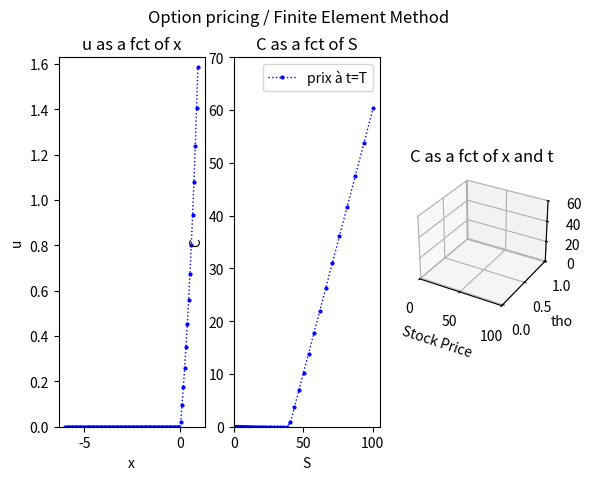

This figure's Python source: (Note: this script raises an exception after producing the figure.)
## Projet Option Pricing Finite Element Method

import numpy as np
import matplotlib.pyplot as plt
import time
import math
from mpl_toolkits import mplot3d
from scipy.stats import norm

## Avec les lagrangian linear functions (2 nodes)


def BSS(S,K,sigma,r,T):
    d1=(math.log(S/K)+(r+1/2*sigma**2)*(T))/(sigma*math.sqrt(T))      ##########BLACK-SCHOLES call
    d2=(math.log(S/K)+(r-1/2*sigma**2)*(T))/(sigma*math.sqrt(T))
    return(norm.cdf(d1,0,1)*S-K*math.exp(-r*T)*norm.cdf(d2,0,1))

#-----------------------------------------------------------------------------------------------------------------
K=40 # strike, sert uniquement à la fin pour revenir sur C (?)
r=0.05
sigma=0.3 # volatilité
T=1 #maturité de l option, unité ?
#L=23 # spatial interval (arbitraire...)
Lmax=0.92 # pr avoir 100 (0.92 pour 100)
Lmin=-6 # pr avoir 0.1...
alpha=0.5 # cond de stabilité : alpha<=0.5 (alpha=dt/(dx*2))
N=101 #nombre de pts spatiaux
#dx=L/(N-1)
dx=(Lmax-Lmin)/(N-1)
dt=alpha*dx*dx
tmax=0.5*sigma*sigma*T
k=r/(0.5*sigma*sigma)
a=(1-k)/2
b=a*a+(k-1)*a-k
#-----------------------------------------------------------------------------------------------------------------
fig_imp=plt.figure()
fig_imp.suptitle('Option pricing / Finite Element Method')
ax1_imp = fig_imp.add_subplot(1, 3, 1)
ax2_imp = fig_imp.add_subplot(1, 3, 2)
ax3_imp = fig_imp.add_subplot(1, 3, 3, projection='3d')

ax2_imp.set_xlim([0,105])
ax2_imp.set_ylim([0,70]) 
ax1_imp.set_ylim([0,1.63])
ax3_imp.set_zlim([0,60])
ax3_imp.set_xlim([0,100])

ax1_imp.set_title('u as a fct of x')
ax2_imp.set_title('C as a fct of S')
ax3_imp.set_title('C as a fct of x and t')

ax3_imp.set_xlabel('Stock Price')
ax3_imp.set_ylabel('tho')
ax3_imp.set_zlabel('Option Price')
ax1_imp.set_xlabel('x')
ax1_imp.set_ylabel('u')
ax2_imp.set_xlabel('S')
ax2_imp.set_ylabel('C')


#-----------------------------------------------------------------------------------------------------------------
x=np.linspace(Lmin,Lmax,N)
# x=np.linspace(0.1,100,N)
# for i in range(N):
#     x[i]=math.log(x[i]/K)    # si on veut adapter le maillage au pb du chgmt de var
    
q=np.zeros(2*N-2)
def q0(x):   #fct pour condition initiale
    if math.exp(0.5*(k+1)*x)-math.exp(0.5*(k-1)*x)>=0:
        return math.exp(0.5*(k+1)*x)-math.exp(0.5*(k-1)*x)
    else:
        return 0  

for i in range(N-1):
    q[2*i]=q0(x[i])
    q[2*i+1]=q0(x[i+1])

v=np.zeros(N)

#on détermine v à partir des coefficients
for i in range(N-1):
    v[i]=q[2*i]
v[N-1]=q[2*N-3]

temps=np.arange(0,tmax,dt)

# création de la matrice C
C_mat=np.zeros((2*N-2,2*N-2))
for i in range(1,2*N-3):
        C_mat[i][i]=dx/3*2
        C_mat[i][i-1]=dx/3*1/2
        C_mat[i][i+1]=dx/3*1/2
C_mat[0][0]=dx/3*1
C_mat[0][1]=dx/3*1/2
C_mat[2*N-3][2*N-3]=dx/3*1
C_mat[2*N-3][2*N-4]=dx/3*1/2


# création de la matrice K_mat
K_mat=np.zeros((2*N-2,2*N-2))
for i in range(1,2*N-3):
        K_mat[i][i]=1/dx*2
        K_mat[i][i-1]=-1/dx*1
        K_mat[i][i+1]=-1/dx*1
K_mat[0][0]=1/dx*1
K_mat[0][1]=-1/dx*1
K_mat[2*N-3][2*N-3]=1/dx*1
K_mat[2*N-3][2*N-4]=-1/dx*1

# création du vecteur F (natural boundary conditions)
F=np.zeros(2*N-2)
#...

#on revient sur C pour voir si ça donne bien le payoff final d une opt
C=np.zeros(N) #N valeurs, dernière indice N-1
for i in range(N):
    C[i]=K*v[i]*math.exp(a*x[i])
s=np.zeros(N)
for j in range(N):
    s[j]=K*math.exp(x[j])
ax1_imp.plot(x,v,'b:o',linewidth=1,markersize=2)
ax2_imp.plot(s,C,'b:o',linewidth=1,markersize=2,label='prix à t=T')
#xdata=np.full(N,0)
#ydata=s
#zdata=np.copy(C)
ax2_imp.legend()
fig_imp.show()

Z=np.zeros((len(temps),len(x)))

Z[0]=zdata
compteur=1

for t in temps[1:]:
    
    #F[2*N-3]=(0.5*((k+1)*math.exp(Lmax)-(k-1)*math.exp(-k*t))*math.exp(-a*Lmax+b*t))*dx/2
    #F[2*N-3]=(math.exp(Lmax)-a*math.exp(Lmax)+a)*math.exp(-a*Lmax-b*t)*dx/2
    #F[2*N-3]=(math.exp((1-a)*Lmax-b*t)-a)*dx/2
    F[2*N-3]=((1-a)*math.exp(Lmax)-a)*math.exp(-a*Lmax-b*t)*dx/2 # natural boundary

    #test
    #F[0]=math.exp(Lmin-a*Lmin-B*t)    
    q_plus_frontieres=1/dt*np.dot(C_mat,q)+F
    
    q=np.linalg.solve(1/dt*C_mat+K_mat,q_plus_frontieres)
    #print(q)
    #q[1]=0 # mouai .......
    q[0]=0
    #print(q)
    
    #on détermine v à partir des coefficients
    for i in range(N-1):
        v[i]=q[2*i]
    v[N-1]=q[2*N-3]
    
    
    #on revient sur C
    for i in range(N):
        C[i]=K*v[i]*math.exp(a*x[i]+b*t)
    
    
    Z[compteur]=C
    
    if t==temps[len(temps)-1]:
        xdata=np.full(N,t)
        ydata=s
        zdata=C
        #ax3.scatter3D(xdata, ydata, zdata)
        ax1_imp.plot(x,v,'r:o',linewidth=1,markersize=2)
        ax2_imp.plot(s,C,'r:o',linewidth=1,markersize=2, label='prix à t=0')
        ax2_imp.legend()
        #fig.suptitle(t/tmax)
        plt.pause(0.1)
        #plt.show()
        fig_imp.show()
    
    else:
        xdata=np.full(N,t)
        ydata=s
        zdata=np.copy(C)
        #ax3.scatter3D(xdata, ydata, zdata)
        ax1_imp.plot(x,v,color='grey',marker='',linestyle='dashed',linewidth=1)
        ax2_imp.plot(s,C,color='grey',marker='',linestyle='dashed',linewidth=1)
        #fig.suptitle(t/tmax)
        plt.pause(0.1)    
        #plt.show()
        fig_imp.show()
        
    compteur=compteur+1

BSS_liste=np.zeros(N)

for i in range(N):
    BSS_liste[i]=BSS(s[i],K,sigma,r,T)
ax2_imp.plot(s,BSS_liste,color='green',label = 'black scholes')
ax2_imp.legend()
X, Y = np.meshgrid(s, temps)
ax3_imp.plot_wireframe(X, Y, Z, color='SeaGreen')
#ax3_imp.plot_surface(X, Y, Z, rstride=1, cstride=1, cmap='summer', edgecolor='none')

fig_imp.show()



## Avec les quadratic functions (3 nodes)


def BSS(S,K,sigma,r,T):
    d1=(math.log(S/K)+(r+1/2*sigma**2)*(T))/(sigma*math.sqrt(T))      #BLACK-SCHOLES call
    d2=(math.log(S/K)+(r-1/2*sigma**2)*(T))/(sigma*math.sqrt(T))
    return(norm.cdf(d1,0,1)*S-K*math.exp(-r*T)*norm.cdf(d2,0,1))

#-----------------------------------------------------------------------------------------------------------------
K=40 # strike, sert uniquement à la fin pour revenir sur C (?)
r=0.05
sigma=0.3 # volatilité
T=1 #maturité de l option, unité ?
#L=23 # spatial interval (arbitraire...)
Lmax=0.92 # pr avoir 100 (0.92 pour 100)
Lmin=-6 # pr avoir 0.1...
alpha=0.5 # cond de stabilité : alpha<=0.5 (alpha=dt/(dx*2))
# on veut N impair (N-1 pair)
N=201 #nombre de pts spatiaux
#dx=L/(N-1)
dx=(Lmax-Lmin)/(N-1)
dt=alpha*dx*dx
tmax=0.5*sigma*sigma*T
k=r/(0.5*sigma*sigma)
a=(1-k)/2
b=a*a+(k-1)*a-k
#-----------------------------------------------------------------------------------------------------------------
fig_imp=plt.figure()
fig_imp.suptitle('Option pricing / Finite Difference Method / Euler Implicit')
ax1_imp = fig_imp.add_subplot(1, 3, 1)
ax2_imp = fig_imp.add_subplot(1, 3, 2)
ax3_imp = fig_imp.add_subplot(1, 3, 3, projection='3d')

ax2_imp.set_xlim([0,100])
ax2_imp.set_ylim([0,60]) 
ax1_imp.set_ylim([0,1.63])
ax3_imp.set_zlim([0,60])
ax3_imp.set_xlim([0,100])

ax1_imp.set_title('u as a fct of x')
ax2_imp.set_title('C as a fct of S')
ax3_imp.set_title('C as a fct of x and t')

ax3_imp.set_xlabel('Stock Price')
ax3_imp.set_ylabel('tho')
ax3_imp.set_zlabel('Option Price')
ax1_imp.set_xlabel('x')
ax1_imp.set_ylabel('u')
ax2_imp.set_xlabel('S')
ax2_imp.set_ylabel('C')


#-----------------------------------------------------------------------------------------------------------------
x=np.linspace(Lmin,Lmax,N)

q=np.zeros(3*int(1/2*(N-3))+3) # dernier indice 3/2*(N-3)+2

def q0(x):   #fct pour condition initiale
    if math.exp(0.5*(k+1)*x)-math.exp(0.5*(k-1)*x)>=0:
        return math.exp(0.5*(k+1)*x)-math.exp(0.5*(k-1)*x)
    else:
        return 0    

# l indice du premier q du derner "element" est 3/2*(N-3)
for i in range(int((N-3)/2+1)): # N-1 pair !!!
    q[3*i]=q0(x[2*i+2])
    q[3*i+1]=q0(x[2*i+1])
    q[3*i+2]=q0(x[2*i])

v=np.zeros(N)
#on détermine v à partir des coefficients

for i in range(int((N-3)/2+1)): # N-1 pair !!!
    v[2*i]=q[3*i+2]
    v[2*i+1]=q[3*i+1]
    v[2*i+2]=q[3*i]


temps=np.arange(0,tmax,dt)

# création de la matrice C_mat
C_mat=np.zeros((int((N-3)*3/2+3),int((N-3)*3/2+3)))

for i in range(int((N-3)*3/2+1)):
    C_mat[i][i]+=dx/15*4
    C_mat[i][i+1]+=dx/15*2
    C_mat[i][i+2]+=dx/15*(-1)
    C_mat[i+1][i]+=dx/15*2
    C_mat[i+1][i+1]+=dx/15*16
    C_mat[i+1][i+2]+=dx/15*2
    C_mat[i+2][i]+=dx/15*(-1)
    C_mat[i+2][i+1]+=dx/15*2
    C_mat[i+2][i+2]+=dx/15*4
    

# création de la matrice K_mat
K_mat=np.zeros((int((N-3)*3/2+3),int((N-3)*3/2+3)))

for i in range(int((N-3)*3/2+1)):
    K_mat[i][i]+=1/(6*dx)*7
    K_mat[i][i+1]+=1/(6*dx)*(-8)
    K_mat[i][i+2]+=1/(6*dx)*1
    K_mat[i+1][i]+=1/(6*dx)*(-8)
    K_mat[i+1][i+1]+=1/(6*dx)*16
    K_mat[i+1][i+2]+=1/(6*dx)*(-8)
    K_mat[i+2][i]+=1/(6*dx)*1
    K_mat[i+2][i+1]+=1/(6*dx)*(-8)
    K_mat[i+2][i+2]+=1/(6*dx)*7
    

# création du vecteur F (natural boundary conditions)
F=np.zeros(int((N-3)*3/2+3))
#...

#on revient sur C pour voir si ça donne bien le payoff final d une opt
C=np.zeros(N) #N valeurs, dernière indice N-1
for i in range(N):
    C[i]=K*v[i]*math.exp(a*x[i])
s=np.zeros(N)
for j in range(N):
    s[j]=K*math.exp(x[j])
ax1_imp.plot(x,v,'b:o',linewidth=1,markersize=2)
ax2_imp.plot(s,C,'b:o',linewidth=1,markersize=2,label='prix à t=T')
xdata=np.full(N,0)
ydata=s
zdata=np.copy(C)
#ax3_imp.scatter3D(xdata, ydata, zdata)
ax2_imp.legend()
fig_imp.show()

Z=np.zeros((len(temps),len(x)))

Z[0]=zdata
compteur=1

for t in temps[1:]:
    
    #F[2*N-3]=(0.5*((k+1)*math.exp(Lmax)-(k-1)*math.exp(-k*t))*math.exp(-a*Lmax+b*t))*dx/2
    F[int((N-3)*3/2+2)]=(math.exp(Lmax)-a*math.exp(Lmax)+a)*math.exp(-a*Lmax-b*t)*dx
    q_plus_frontieres=1/dt*np.dot(C_mat,q)+F
    
    q=np.linalg.solve(1/dt*C_mat+K_mat,q_plus_frontieres)
    q[1]=0 # mouai .......
    print(q)
    
    #on détermine v à partir des coefficients
    for i in range(int((N-3)/2+1)): # N-1 pair !!!
        v[2*i]=q[3*i+2]
        v[2*i+1]=q[3*i+1]
        v[2*i+2]=q[3*i]
    
    #on revient sur C
    for i in range(N):
        C[i]=K*v[i]*math.exp(a*x[i]+b*t)
    
    
    Z[compteur]=C
    
    if t==temps[len(temps)-1]:
        xdata=np.full(N,t)
        ydata=s
        zdata=C
        #ax3.scatter3D(xdata, ydata, zdata)
        ax1_imp.plot(x,v,'r:o',linewidth=1,markersize=2)
        ax2_imp.plot(s,C,'r:o',linewidth=1,markersize=2, label='prix à t=0')
        ax2_imp.legend()
        #fig.suptitle(t/tmax)
        plt.pause(0.1)
        #plt.show()
        fig_imp.show()
    
    else:
        xdata=np.full(N,t)
        ydata=s
        zdata=np.copy(C)
        #ax3.scatter3D(xdata, ydata, zdata)
        ax1_imp.plot(x,v,color='grey',marker='',linestyle='dashed',linewidth=1)
        ax2_imp.plot(s,C,color='grey',marker='',linestyle='dashed',linewidth=1)
        #fig.suptitle(t/tmax)
        plt.pause(0.1)    
        #plt.show()
        fig_imp.show()
        
    compteur=compteur+1

BSS_liste=np.zeros(N)

for i in range(N):
    BSS_liste[i]=BSS(s[i],K,sigma,r,T)
ax2_imp.plot(s,BSS_liste,label = 'black scholes')
ax2_imp.legend()
X, Y = np.meshgrid(s, temps)
ax3_imp.plot_wireframe(X, Y, Z, color='SeaGreen')
#ax3_imp.plot_surface(X, Y, Z, rstride=1, cstride=1, cmap='summer', edgecolor='none')

fig_imp.show()

    